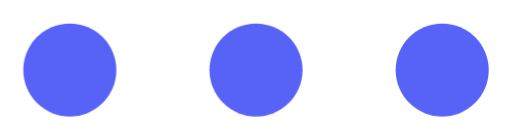
t = 0.00 s
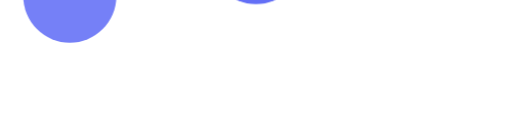
t = 0.30 s
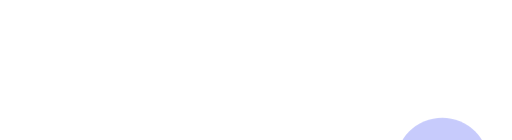
t = 0.68 s
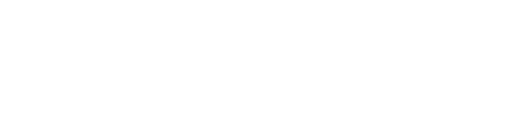
t = 0.86 s
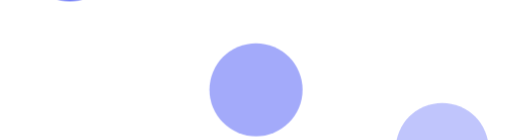
t = 1.24 s
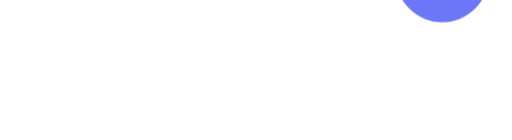
t = 1.43 s

The animated SVG that drew these frames (rendered in a browser with its animation timeline set to each time). Animation: 1 CSS @keyframes rule; one cycle of 1.80 s, repeats indefinitely.

<svg class='preloader-img' width="55" height="100" viewBox="0 0 55 15" fill="none" xmlns="http://www.w3.org/2000/svg">
    <style>
        .preloader__circle{
        display: inline-block;
        color: #5663F6;
        animation: loading 1.5s cubic-bezier(.8, .5, .2, 1.4) infinite;
        transform-origin: bottom center;
        position: relative;
        }
        @keyframes loading{
        0%{
        transform: translateY(-15px);
        color: #5663F6;
        }
        50%{
        transform: translateY(15px);
        color: rgba(86, 99, 246, 0.2);
        }
        100%{
        transform: translateY(-15px);
        color: #5663F6;
        }
        }
        .preloader__circle-1{
        animation-delay: 0.1s;
        }
        .preloader__circle-2{
        animation-delay: 0.2s;
        }
        .preloader__circle-3{
        animation-delay: 0.3s;
        }
    </style>
    <circle class="preloader__circle preloader__circle-1" cx="7.5" cy="7.5" r="5" fill="currentColor"/>
    <circle class="preloader__circle preloader__circle-2" cx="27.5" cy="7.5" r="5" fill="currentColor"/>
    <circle class="preloader__circle preloader__circle-3" cx="47.5" cy="7.5" r="5" fill="currentColor"/>
</svg>
